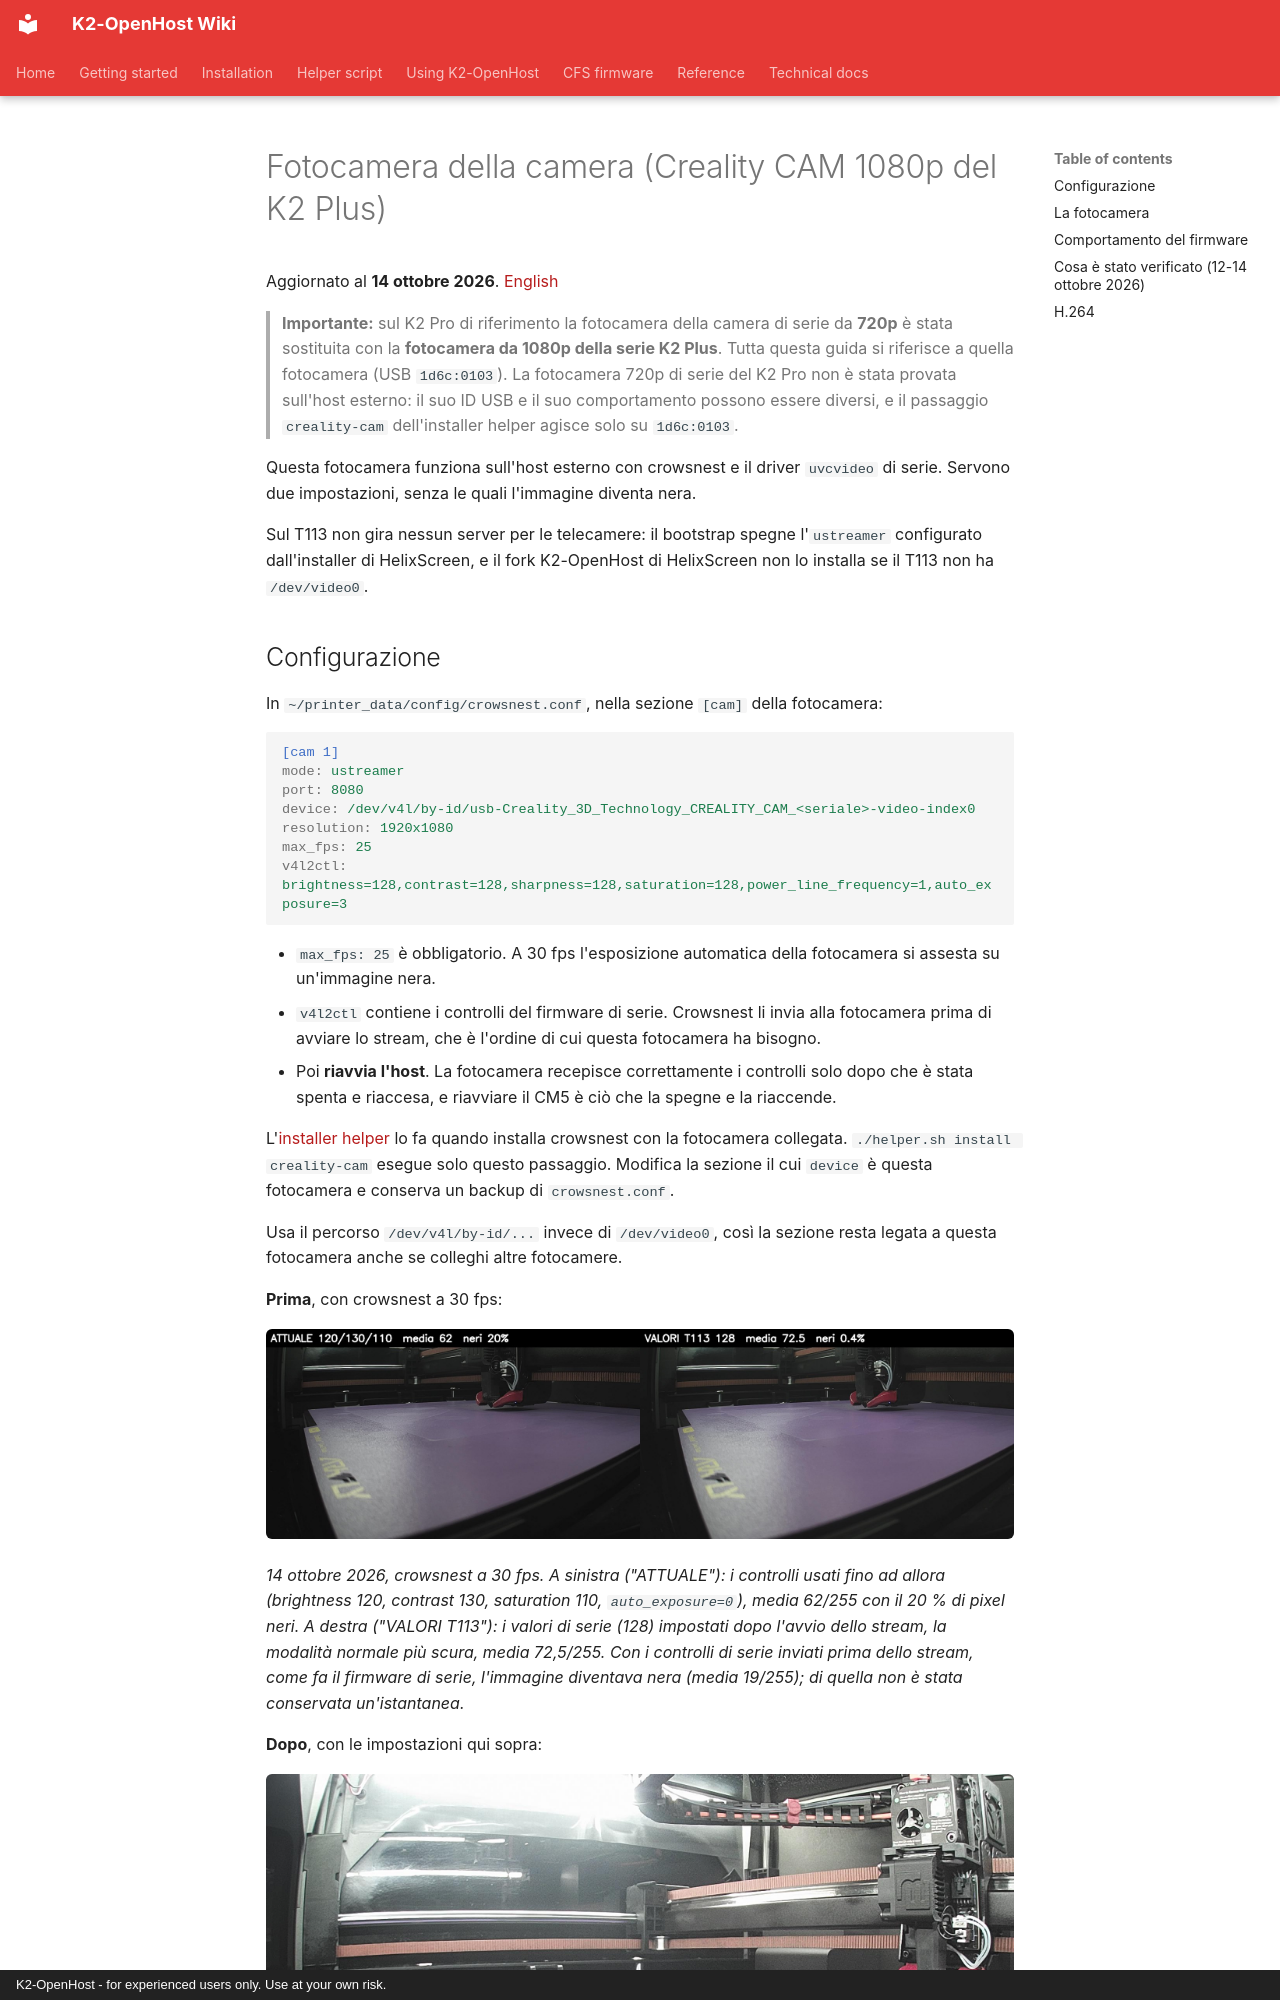

repository: MzTechnology97/K2-OpenHost · page: it/CAMERA/index.html · generator: mkdocs · copyright: K2-OpenHost - for experienced users only. Use at your own risk.

# Fotocamera della camera (Creality CAM 1080p del K2 Plus)

Aggiornato al **14 ottobre 2026**. [English](../en/CAMERA.md)

> **Importante:** sul K2 Pro di riferimento la fotocamera della camera di serie da **720p** è stata sostituita con la **fotocamera da 1080p della serie K2 Plus**. Tutta questa guida si riferisce a quella fotocamera (USB `1d6c:0103`). La fotocamera 720p di serie del K2 Pro non è stata provata sull'host esterno: il suo ID USB e il suo comportamento possono essere diversi, e il passaggio `creality-cam` dell'installer helper agisce solo su `1d6c:0103`.

Questa fotocamera funziona sull'host esterno con crowsnest e il driver `uvcvideo` di serie. Servono due impostazioni, senza le quali l'immagine diventa nera.

Sul T113 non gira nessun server per le telecamere: il bootstrap spegne l'`ustreamer` configurato dall'installer di HelixScreen, e il fork K2-OpenHost di HelixScreen non lo installa se il T113 non ha `/dev/video0`.

## Configurazione

In `~/printer_data/config/crowsnest.conf`, nella sezione `[cam]` della fotocamera:

```ini
[cam 1]
mode: ustreamer
port: 8080
device: /dev/v4l/by-id/usb-Creality_3D_Technology_CREALITY_CAM_<seriale>-video-index0
resolution: 1920x1080
max_fps: 25
v4l2ctl: brightness=128,contrast=128,sharpness=128,saturation=128,power_line_frequency=1,auto_exposure=3
```

- `max_fps: 25` è obbligatorio. A 30 fps l'esposizione automatica della fotocamera si assesta su un'immagine nera.
- `v4l2ctl` contiene i controlli del firmware di serie. Crowsnest li invia alla fotocamera prima di avviare lo stream, che è l'ordine di cui questa fotocamera ha bisogno.
- Poi **riavvia l'host**. La fotocamera recepisce correttamente i controlli solo dopo che è stata spenta e riaccesa, e riavviare il CM5 è ciò che la spegne e la riaccende.

L'[installer helper](https://github.com/MzTechnology97/k2-openhost-installer-helper) lo fa quando installa crowsnest con la fotocamera collegata. `./helper.sh install creality-cam` esegue solo questo passaggio. Modifica la sezione il cui `device` è questa fotocamera e conserva un backup di `crowsnest.conf`.

Usa il percorso `/dev/v4l/by-id/...` invece di `/dev/video0`, così la sezione resta legata a questa fotocamera anche se colleghi altre fotocamere.

**Prima**, con crowsnest a 30 fps:

![Fotocamera della camera sul CM5 a 30 fps, prima della correzione](../images/creality-cam-cm5-before-30fps.jpg)

*14 ottobre 2026, crowsnest a 30 fps. A sinistra ("ATTUALE"): i controlli usati fino ad allora (brightness 120, contrast 130, saturation 110, `auto_exposure=0`), media 62/255 con il 20 % di pixel neri. A destra ("VALORI T113"): i valori di serie (128) impostati dopo l'avvio dello stream, la modalità normale più scura, media 72,5/255. Con i controlli di serie inviati prima dello stream, come fa il firmware di serie, l'immagine diventava nera (media 19/255); di quella non è stata conservata un'istantanea.*

**Dopo**, con le impostazioni qui sopra:

![Fotocamera della camera sul CM5: crowsnest a 25 fps con i controlli di serie](../images/creality-cam-cm5-25fps.jpg)

*La stessa fotocamera, 14 ottobre 2026, durante una stampa in PETG-CF: driver `uvcvideo` di serie, crowsnest/ustreamer a 1920x1080 e 25 fps, i controlli qui sopra. Misurata con il LED della camera al 100 %: media 189/255, nessun pixel nero.*
